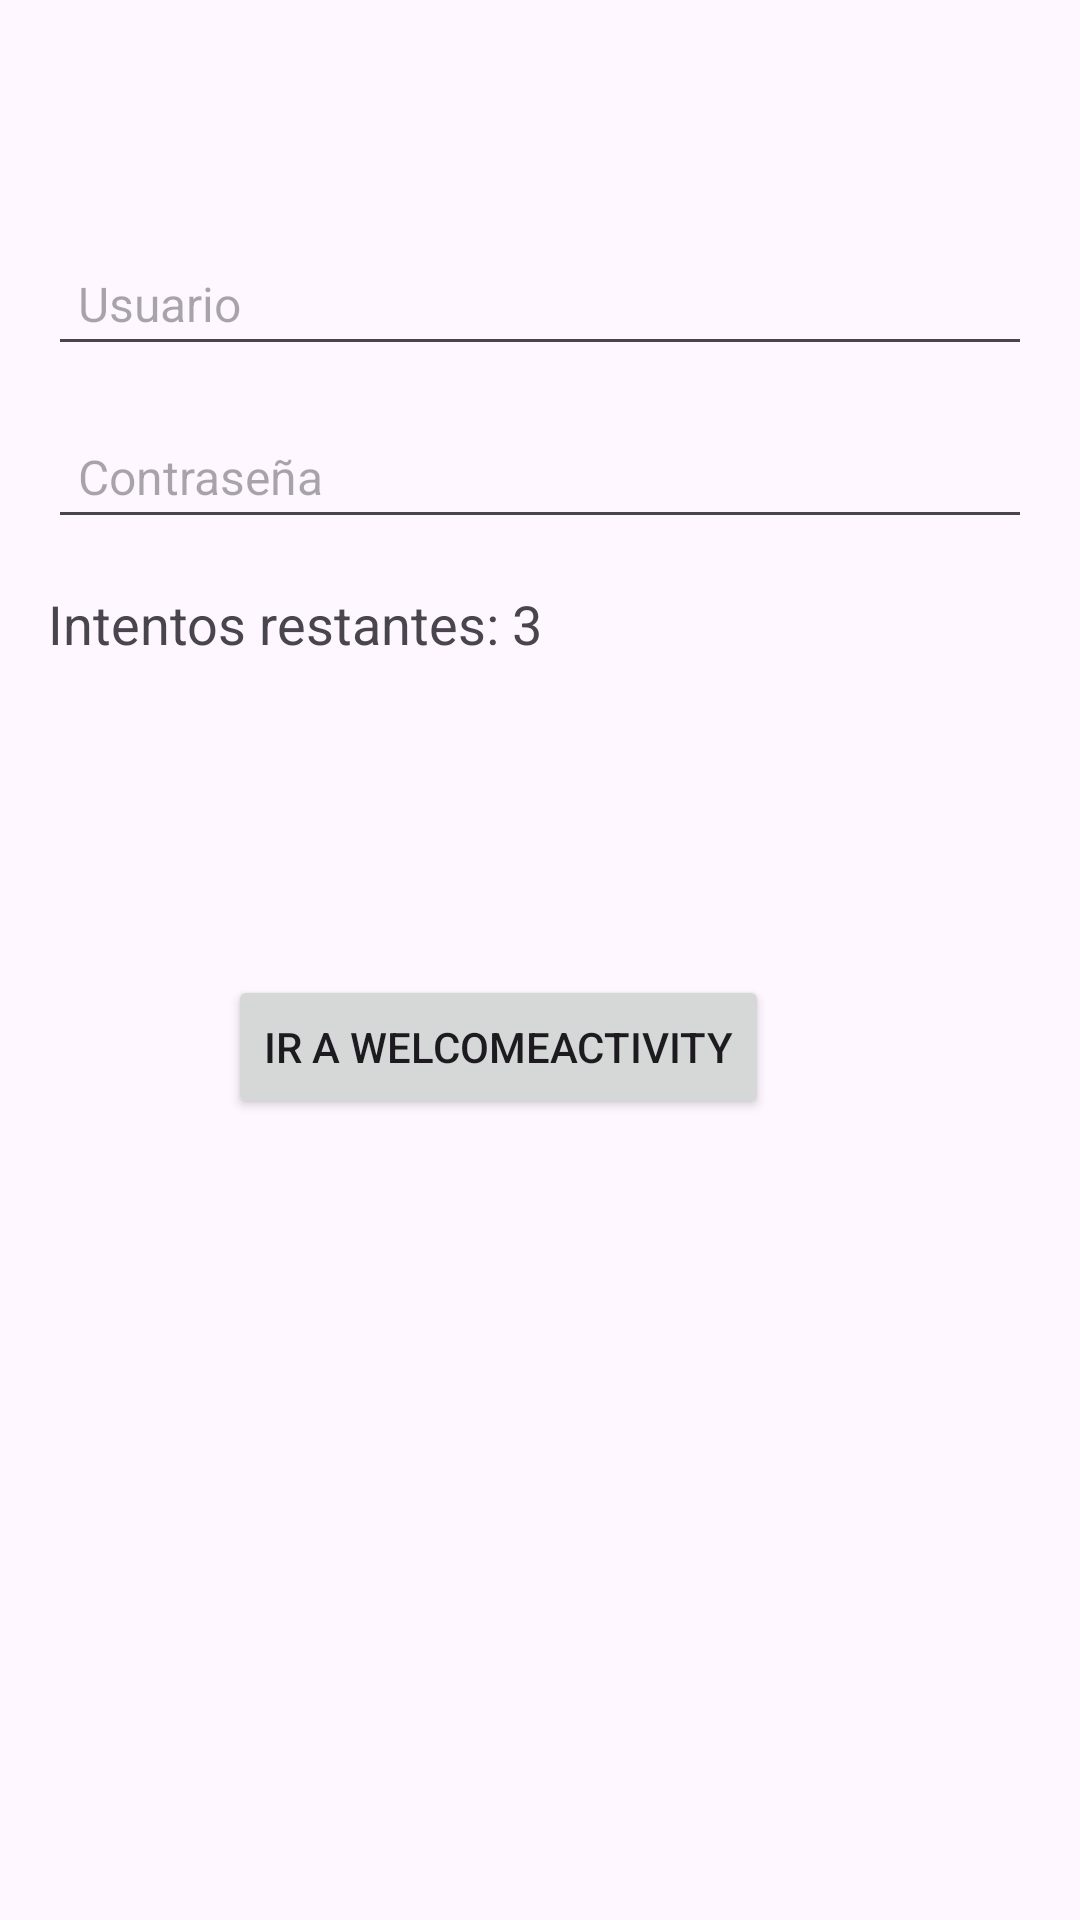

Reconstruct the res/layout file that produces this screen, plus the resources it refers to.
<!-- AndroidManifest.xml: application theme Theme.MyApplicationbeawwg -->
<!-- res/layout/activity_main.xml -->
<RelativeLayout xmlns:android="http://schemas.android.com/apk/res/android"
    xmlns:tools="http://schemas.android.com/tools"
    android:layout_width="match_parent"
    android:layout_height="match_parent"
    android:padding="16dp"
    tools:context=".MainActivity">

    <TextView
        android:id="@+id/resultTextView"
        android:layout_width="wrap_content"
        android:layout_height="wrap_content"
        android:layout_centerHorizontal="true"
        android:layout_marginTop="24dp"
        android:textSize="18sp" />

    <EditText
        android:id="@+id/usernameEditText"
        android:layout_width="match_parent"
        android:layout_height="wrap_content"
        android:layout_below="@id/resultTextView"
        android:layout_marginTop="16dp"
        android:hint="Usuario"
        android:padding="10dp"
        android:textColor="#000000"
        android:textSize="16sp" />

    <EditText
        android:id="@+id/passwordEditText"
        android:layout_width="match_parent"
        android:layout_height="wrap_content"
        android:layout_below="@id/usernameEditText"
        android:layout_marginTop="16dp"
        android:hint="Contraseña"
        android:padding="10dp"
        android:textColor="#000000"
        android:textSize="16sp"
        android:inputType="textPassword" />

    <TextView
        android:id="@+id/attemptsTextView"
        android:layout_width="wrap_content"
        android:layout_height="wrap_content"
        android:layout_below="@id/passwordEditText"
        android:layout_marginTop="16dp"
        android:text="Intentos restantes: 3"
        android:textSize="18sp" />

    <Button
        android:id="@+id/loginButton"
        android:layout_width="wrap_content"
        android:layout_height="wrap_content"
        android:layout_alignParentStart="true"
        android:layout_alignParentTop="true"
        android:layout_marginStart="60dp"
        android:layout_marginTop="309dp"
        android:onClick="loginButton"
        android:text="Ir a WelcomeActivity" />


</RelativeLayout>
<!-- resources referenced by this layout -->
<resources>
  <style name="Theme.MyApplicationbeawwg" parent="Base.Theme.MyApplicationbeawwg" />
  <style name="Base.Theme.MyApplicationbeawwg" parent="Theme.Material3.DayNight.NoActionBar">
          
          
      </style>
</resources>
